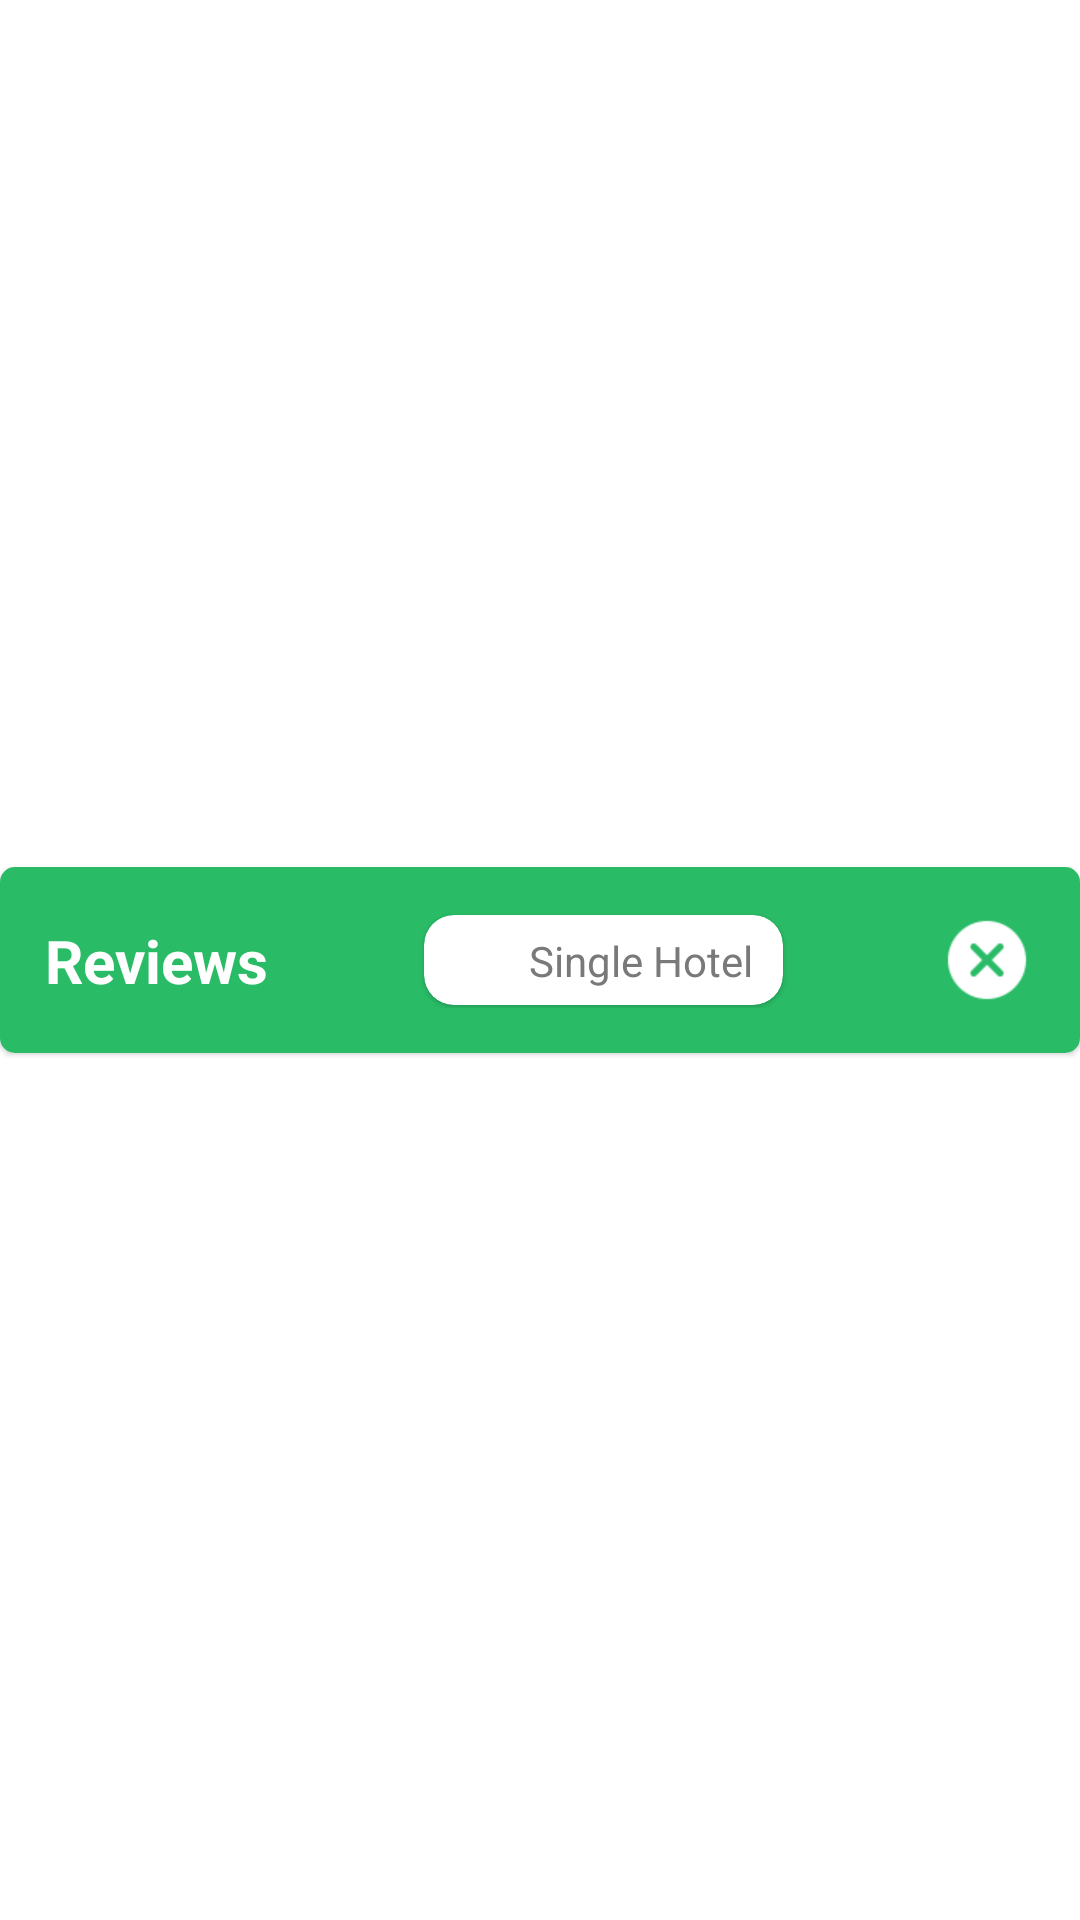

This screen was rendered from an Android layout file. Write that file and the resources it references.
<!-- AndroidManifest.xml: application theme AppTheme -->
<!-- res/layout/dialog_review_list.xml -->
<?xml version="1.0" encoding="utf-8"?>

<androidx.constraintlayout.widget.ConstraintLayout xmlns:android="http://schemas.android.com/apk/res/android"
    xmlns:app="http://schemas.android.com/apk/res-auto"
    android:layout_width="match_parent"
    android:layout_height="wrap_content"
    android:layout_gravity="center"
    android:layout_marginStart="10dp"
    android:layout_marginTop="20dp"
    android:layout_marginEnd="10dp"
    android:layout_marginBottom="20dp">

    <com.google.android.material.card.MaterialCardView
        android:layout_width="match_parent"
        android:layout_height="wrap_content"
        app:cardCornerRadius="5dp"
        app:layout_constraintBottom_toBottomOf="parent"
        app:layout_constraintEnd_toEndOf="parent"
        app:layout_constraintStart_toStartOf="parent"
        app:layout_constraintTop_toTopOf="parent">

        <LinearLayout
            android:layout_width="match_parent"
            android:layout_height="wrap_content"
            android:orientation="vertical">

            <androidx.constraintlayout.widget.ConstraintLayout
                android:id="@+id/con_title_dialog_review"
                android:layout_width="match_parent"
                android:layout_height="wrap_content"
                android:background="@color/title_bg_dialog_review_list"
                android:padding="15dp">

                <com.google.android.material.textview.MaterialTextView
                    android:id="@+id/textView_title_dialog_review"
                    android:layout_width="wrap_content"
                    android:layout_height="wrap_content"
                    android:text="@string/reviews"
                    android:textColor="@color/textView_title_dialog_review_list"
                    android:textSize="20sp"
                    android:textStyle="bold"
                    app:layout_constraintBottom_toBottomOf="parent"
                    app:layout_constraintStart_toStartOf="parent"
                    app:layout_constraintTop_toTopOf="parent" />

                <com.google.android.material.card.MaterialCardView
                    android:id="@+id/materialCardView5"
                    android:layout_width="wrap_content"
                    android:layout_height="wrap_content"
                    android:layout_centerHorizontal="true"
                    android:layout_centerVertical="true"
                    android:layout_marginStart="10dp"
                    android:layout_marginEnd="10dp"
                    app:cardBackgroundColor="@color/white"
                    app:cardCornerRadius="10dp"
                    app:layout_constraintBottom_toBottomOf="@+id/textView_title_dialog_review"
                    app:layout_constraintEnd_toStartOf="@+id/imageView_dialog_review"
                    app:layout_constraintStart_toEndOf="@+id/textView_title_dialog_review"
                    app:layout_constraintTop_toTopOf="@+id/textView_title_dialog_review">

                    <androidx.constraintlayout.widget.ConstraintLayout
                        android:layout_width="wrap_content"
                        android:layout_height="wrap_content"
                        android:paddingLeft="10dp"
                        android:paddingTop="5dp"
                        android:paddingRight="10dp"
                        android:paddingBottom="5dp">

                        <ImageView
                            android:id="@+id/imageView2"
                            android:layout_width="20dp"
                            android:layout_height="20dp"
                            android:contentDescription="@string/app_name"
                            android:gravity="center"
                            android:src="@drawable/select_stare"
                            app:layout_constraintBottom_toBottomOf="parent"
                            app:layout_constraintStart_toStartOf="parent"
                            app:layout_constraintTop_toTopOf="parent" />

                        <com.google.android.material.textview.MaterialTextView
                            android:id="@+id/textView_total_dialog_review"
                            android:layout_width="wrap_content"
                            android:layout_height="wrap_content"
                            android:layout_marginStart="5dp"
                            android:gravity="center"
                            android:text="@string/app_name"
                            android:textColor="@color/textView_sub_dialog_review_list"
                            android:textSize="14sp"
                            app:layout_constraintBottom_toBottomOf="parent"
                            app:layout_constraintEnd_toEndOf="parent"
                            app:layout_constraintStart_toEndOf="@+id/imageView2"
                            app:layout_constraintTop_toTopOf="parent" />

                    </androidx.constraintlayout.widget.ConstraintLayout>

                </com.google.android.material.card.MaterialCardView>

                <ImageView
                    android:id="@+id/imageView_dialog_review"
                    android:layout_width="wrap_content"
                    android:layout_height="wrap_content"
                    android:contentDescription="@string/app_name"
                    android:src="@drawable/ic_close"
                    app:layout_constraintBottom_toBottomOf="@+id/materialCardView5"
                    app:layout_constraintEnd_toEndOf="parent"
                    app:layout_constraintTop_toTopOf="@+id/materialCardView5" />

            </androidx.constraintlayout.widget.ConstraintLayout>

            <androidx.recyclerview.widget.RecyclerView
                android:id="@+id/recyclerView_dialog_review"
                android:layout_width="match_parent"
                android:layout_height="wrap_content" />

        </LinearLayout>

    </com.google.android.material.card.MaterialCardView>

</androidx.constraintlayout.widget.ConstraintLayout>
<!-- resources referenced by this layout -->
<resources>
  <color name="textView_sub_dialog_review_list">#797979</color>
  <color name="textView_title_dialog_review_list">#FFFFFF</color>
  <color name="title_bg_dialog_review_list">#29bb66</color>
  <color name="white">#FFFFFF</color>
  <!-- drawable ic_close: png bitmap (drawable-hdpi, 2203 bytes) -->
  <string name="app_name">Single Hotel</string>
  <string name="reviews">Reviews</string>
  <style name="AppTheme" parent="Theme.MaterialComponents.DayNight.NoActionBar">
          
          <item name="colorPrimary">@color/colorPrimary</item>
          <item name="colorPrimaryDark">@color/colorPrimaryDark</item>
          <item name="colorAccent">@color/colorAccent</item>
      </style>
  <color name="colorPrimary">#29bb66</color>
  <color name="colorPrimaryDark">#29bb66</color>
  <color name="colorAccent">#29bb66</color>
</resources>
